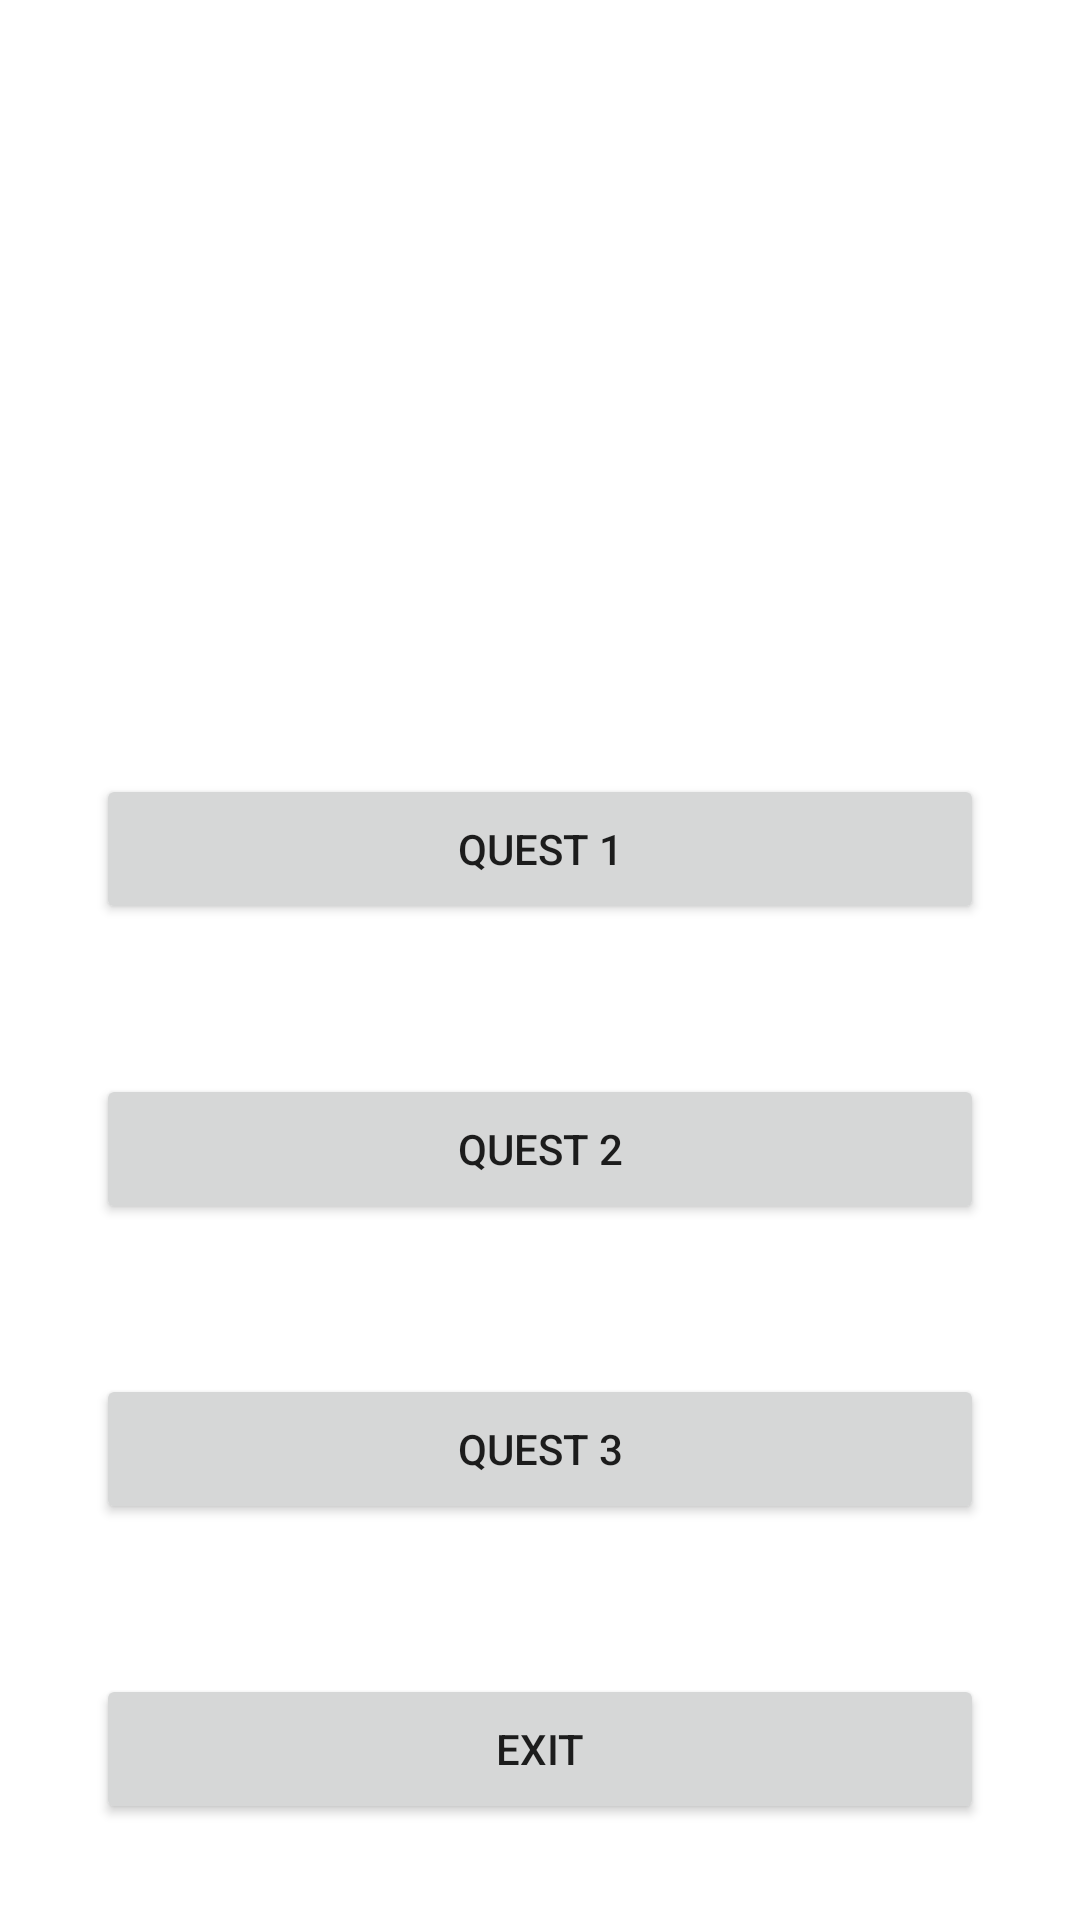

Produce the Android XML layout that renders to this screen, including the resource entries it uses.
<!-- AndroidManifest.xml: application theme Theme.TQforImplemica -->
<!-- res/layout/activity_main.xml -->
<?xml version="1.0" encoding="utf-8"?>
<androidx.constraintlayout.widget.ConstraintLayout xmlns:android="http://schemas.android.com/apk/res/android"
    xmlns:app="http://schemas.android.com/apk/res-auto"
    xmlns:tools="http://schemas.android.com/tools"
    android:layout_width="match_parent"
    android:layout_height="match_parent"
    tools:context=".MainActivity">

    <Button
        android:id="@+id/bquest1"
        android:layout_width="0dp"
        android:layout_height="50dp"
        android:layout_marginBottom="50dp"
        android:text="QUEST 1"
        app:layout_constraintBottom_toTopOf="@+id/bquest2"
        app:layout_constraintEnd_toEndOf="@+id/bquest2"
        app:layout_constraintStart_toStartOf="@+id/bquest2" />

    <Button
        android:id="@+id/bquest2"
        android:layout_width="0dp"
        android:layout_height="50dp"
        android:layout_marginBottom="50dp"
        android:text="QUEST 2"
        app:layout_constraintBottom_toTopOf="@+id/bquest3"
        app:layout_constraintEnd_toEndOf="@+id/bquest3"
        app:layout_constraintStart_toStartOf="@+id/bquest3" />

    <Button
        android:id="@+id/bquest3"
        android:layout_width="0dp"
        android:layout_height="50dp"
        android:layout_marginBottom="50dp"
        android:text="QUEST 3"
        app:layout_constraintBottom_toTopOf="@+id/bexit"
        app:layout_constraintEnd_toEndOf="@+id/bexit"
        app:layout_constraintStart_toStartOf="@+id/bexit" />

    <Button
        android:id="@+id/bexit"
        android:layout_width="0dp"
        android:layout_height="50dp"
        android:layout_marginStart="32dp"
        android:layout_marginEnd="32dp"
        android:layout_marginBottom="32dp"
        android:text="EXIT"
        app:layout_constraintBottom_toBottomOf="parent"
        app:layout_constraintEnd_toEndOf="parent"
        app:layout_constraintStart_toStartOf="parent" />
</androidx.constraintlayout.widget.ConstraintLayout>
<!-- resources referenced by this layout -->
<resources>
  <style name="Theme.TQforImplemica" parent="Theme.MaterialComponents.DayNight.DarkActionBar">
          
          <item name="colorPrimary">@color/purple_500</item>
          <item name="colorPrimaryVariant">@color/purple_700</item>
          <item name="colorOnPrimary">@color/white</item>
          
          <item name="colorSecondary">@color/teal_200</item>
          <item name="colorSecondaryVariant">@color/teal_700</item>
          <item name="colorOnSecondary">@color/black</item>
          
          <item name="android:statusBarColor" tools:targetApi="l">?attr/colorPrimaryVariant</item>
          
      </style>
  <!-- not gathered from this repository: default colours our renderer supplied (Android Studio template values) -->
  <color name="purple_500">#FF6200EE</color>
  <color name="purple_700">#FF3700B3</color>
  <color name="teal_200">#FF03DAC5</color>
  <color name="teal_700">#FF018786</color>
  <color name="black">#FF000000</color>
  <color name="white">#FFFFFFFF</color>
</resources>
